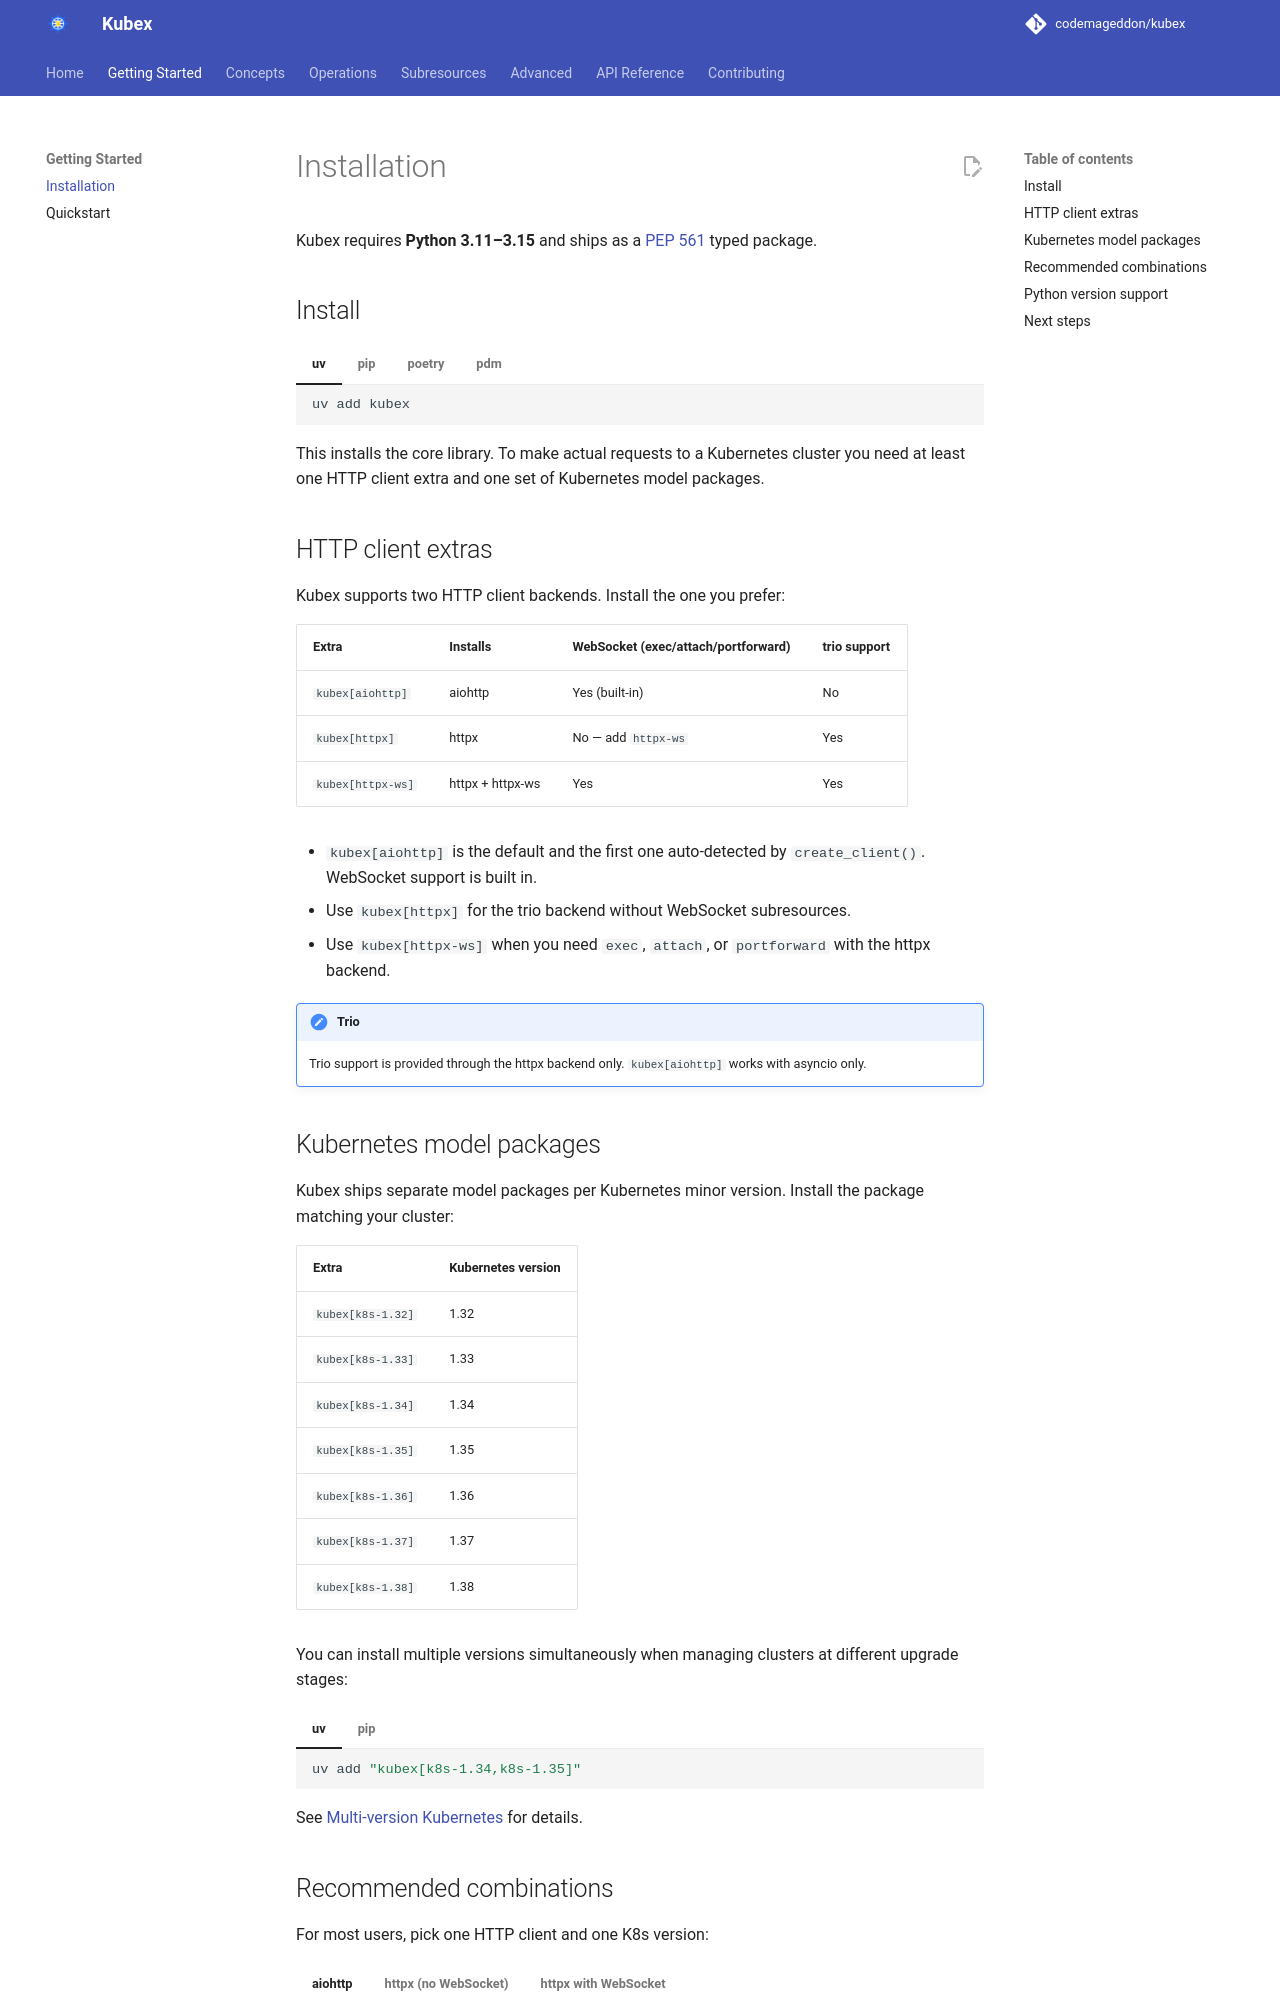

repository: codemageddon/kubex · page: 0.1.0-beta.3/getting-started/installation/index.html · generator: mkdocs

# Installation

Kubex requires **Python 3.11–3.15** and ships as a [PEP 561](https://peps.python.org/pep-0561/) typed package.

## Install

=== "uv"

    ```shell
    uv add kubex
    ```

=== "pip"

    ```shell
    pip install kubex
    ```

=== "poetry"

    ```shell
    poetry add kubex
    ```

=== "pdm"

    ```shell
    pdm add kubex
    ```

This installs the core library. To make actual requests to a Kubernetes cluster you need at least one HTTP client extra and one set of Kubernetes model packages.

## HTTP client extras

Kubex supports two HTTP client backends. Install the one you prefer:

| Extra | Installs | WebSocket (exec/attach/portforward) | trio support |
|---|---|---|---|
| `kubex[aiohttp]` | aiohttp | Yes (built-in) | No |
| `kubex[httpx]` | httpx | No — add `httpx-ws` | Yes |
| `kubex[httpx-ws]` | httpx + httpx-ws | Yes | Yes |

- `kubex[aiohttp]` is the default and the first one auto-detected by `create_client()`. WebSocket support is built in.
- Use `kubex[httpx]` for the trio backend without WebSocket subresources.
- Use `kubex[httpx-ws]` when you need `exec`, `attach`, or `portforward` with the httpx backend.

!!! note "Trio"
    Trio support is provided through the httpx backend only. `kubex[aiohttp]` works with asyncio only.

## Kubernetes model packages

Kubex ships separate model packages per Kubernetes minor version. Install the package matching your cluster:

| Extra | Kubernetes version |
|---|---|
| `kubex[k8s-1.32]` | 1.32 |
| `kubex[k8s-1.33]` | 1.33 |
| `kubex[k8s-1.34]` | 1.34 |
| `kubex[k8s-1.35]` | 1.35 |
| `kubex[k8s-1.36]` | 1.36 |
| `kubex[k8s-1.37]` | 1.37 |
| `kubex[k8s-1.38]` | 1.38 |

You can install multiple versions simultaneously when managing clusters at different upgrade stages:

=== "uv"

    ```shell
    uv add "kubex[k8s-1.34,k8s-1.35]"
    ```

=== "pip"

    ```shell
    pip install "kubex[k8s-1.34,k8s-1.35]"
    ```

See [Multi-version Kubernetes](../advanced/multi-version-k8s.md) for details.
